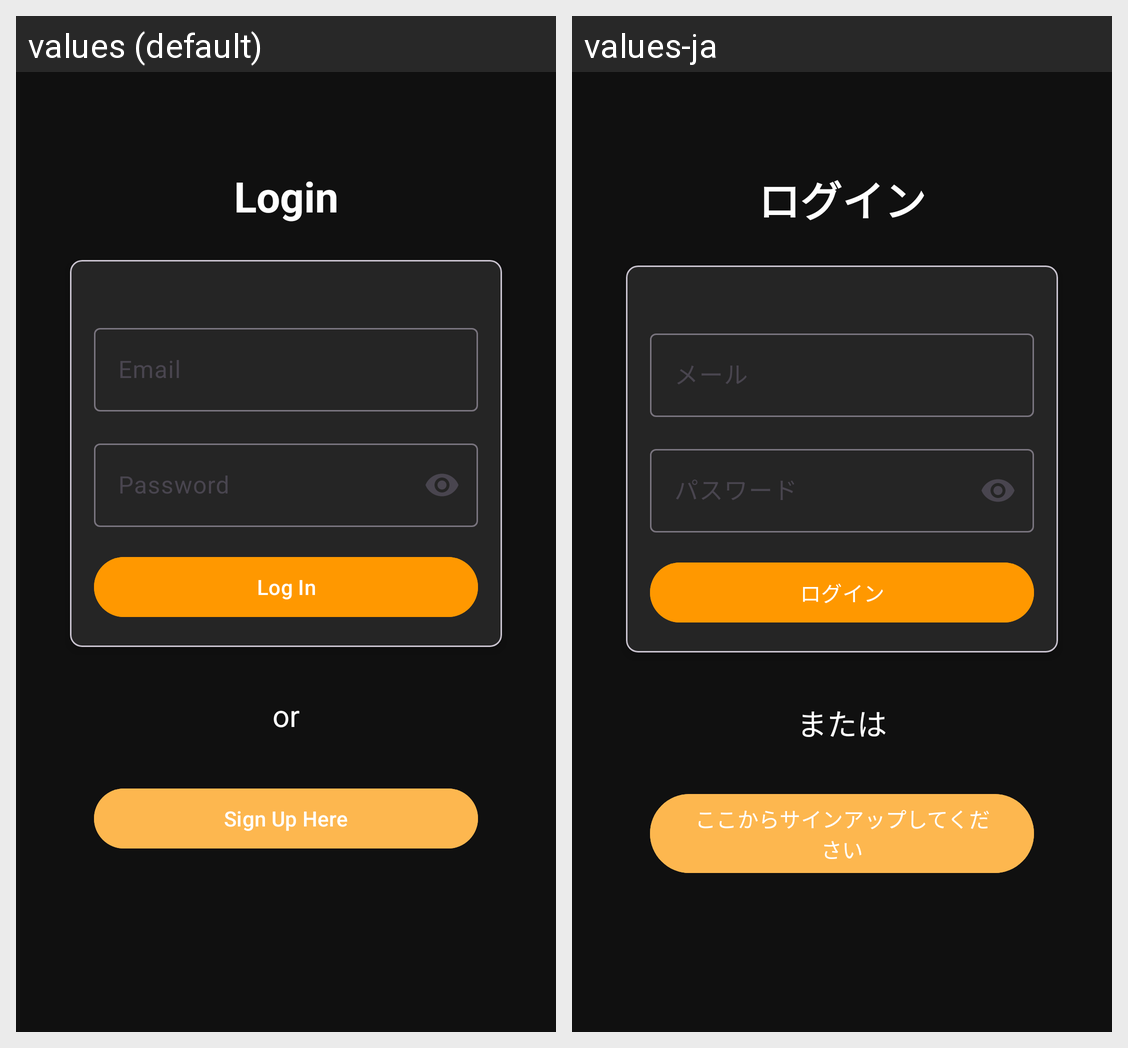

Locale-by-locale string values for the Android screen shown in this grid:
Android screen res/layout/fragment_login.xml rendered under 2 locales, left to right: values (default), values-ja. Device: Nexus 5 (rendered at 1080×1920; each locale shown at half size, 540×960, under a caption strip naming it); theme Theme.OutfitOfTheDay.
Strings drawn on this screen, with the default value and each locale's value (text and hints the layout hard-codes, and strings that could not be matched under every locale, appear in the picture but are not listed):

login
  values: Login
  values-ja: ログイン

loginEmail
  values: Email
  values-ja: メール

loginPassword
  values: Password
  values-ja: パスワード

login_LogIn
  values: Log In
  values-ja: ログイン

login_or
  values: or
  values-ja: または

login_SignUpHere
  values: Sign Up Here
  values-ja: ここからサインアップしてください
